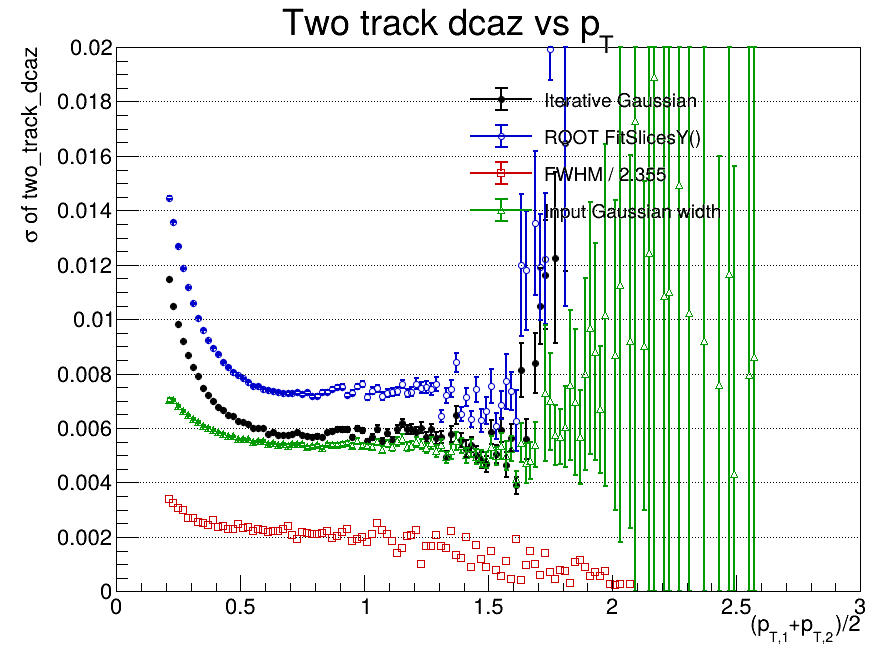

Source data for this figure (header and first rows):
x_low, x_high, x_center, entries, iterative_mean, iterative_mean_error, iterative_sigma, iterative_sigma_error, iterative_chi2_ndf, iterative_iterations, iterative_fit_status, fitslicesy_sigma, fitslicesy_sigma_error, fwhm, fwhm_sigma, input_gaussian_width, input_gaussian_width_error
0, 0.02, 0.01, 0, nan, nan, nan, nan, nan, 0, -1, 0, 0, nan, nan, 0, 0
0.02, 0.04, 0.03, 0, nan, nan, nan, nan, nan, 0, -1, 0, 0, nan, nan, 0, 0
0.04, 0.06, 0.05, 0, nan, nan, nan, nan, nan, 0, -1, 0, 0, nan, nan, 0, 0
0.06, 0.08, 0.07, 0, nan, nan, nan, nan, nan, 0, -1, 0, 0, nan, nan, 0, 0
0.08, 0.1, 0.09, 0, nan, nan, nan, nan, nan, 0, -1, 0, 0, nan, nan, 0, 0
0.1, 0.12, 0.11, 0, nan, nan, nan, nan, nan, 0, -1, 0, 0, nan, nan, 0, 0
0.12, 0.14, 0.13, 0, nan, nan, nan, nan, nan, 0, -1, 0, 0, nan, nan, 0, 0
0.14, 0.16, 0.15, 0, nan, nan, nan, nan, nan, 0, -1, 0, 0, nan, nan, 0, 0
0.16, 0.18, 0.17, 0, nan, nan, nan, nan, nan, 0, -1, 0, 0, nan, nan, 0, 0
0.18, 0.2, 0.19, 0, nan, nan, nan, nan, nan, 0, -1, 0, 0, nan, nan, 0, 0
0.2, 0.22, 0.21, 110841, -8.65143600554e-05, 4.41144341114e-05, 0.01147, 5.08661791196e-05, 41.38, 7, 0, 0.01446, 5.59842822789e-05, 0.007981, 0.003389, 0.007034, 6.05179051815e-05
0.22, 0.24, 0.23, 301158, -1.50337374246e-05, 2.46317829325e-05, 0.01049, 2.82586783008e-05, 108.9, 7, 0, 0.01359, 3.30062206284e-05, 0.007639, 0.003244, 0.007019, 3.55720617615e-05
0.24, 0.26, 0.25, 410695, -0.0001003, 1.97755454198e-05, 0.009839, 2.26312288139e-05, 158.6, 7, 0, 0.0127, 2.64741444846e-05, 0.007206, 0.00306, 0.006812, 2.76298742105e-05
0.26, 0.28, 0.27, 444057, -4.53799818953e-05, 1.77847192273e-05, 0.009197, 2.03920390618e-05, 188.4, 7, 0, 0.01187, 2.39080212439e-05, 0.007028, 0.002984, 0.006633, 2.45368341807e-05
0.28, 0.3, 0.29, 438987, -4.07691611025e-06, 1.68664514619e-05, 0.008681, 1.93602366052e-05, 202.3, 6, 0, 0.01117, 2.24558065121e-05, 0.006352, 0.002697, 0.006469, 2.27764478513e-05
0.3, 0.32, 0.31, 417964, -3.95877127979e-05, 1.6436716861e-05, 0.008226, 1.88953902037e-05, 206.9, 6, 0, 0.01058, 2.1586978918e-05, 0.00634, 0.002692, 0.006336, 2.19943258741e-05
0.32, 0.34, 0.33, 386756, -4.08842048412e-05, 1.6282705644e-05, 0.007902, 1.8633408632e-05, 196.5, 6, 0, 0.01005, 2.11549213242e-05, 0.006033, 0.002562, 0.006225, 2.14885072526e-05
0.34, 0.36, 0.35, 354871, 4.73181082619e-06, 1.6231870554e-05, 0.007484, 1.87208593183e-05, 192, 6, 0, 0.009614, 2.10971239142e-05, 0.005923, 0.002515, 0.006077, 2.10200877757e-05
0.36, 0.38, 0.37, 323529, -1.12396124477e-05, 1.63936142052e-05, 0.007228, 1.88457120815e-05, 181.5, 6, 0, 0.00922, 2.12025135285e-05, 0.005766, 0.002449, 0.006008, 2.12543098116e-05
0.38, 0.4, 0.39, 293759, 1.42691541667e-05, 1.66744114776e-05, 0.006998, 1.91788250342e-05, 160.6, 6, 0, 0.008953, 2.14711895608e-05, 0.006177, 0.002623, 0.005917, 2.11697396202e-05
0.4, 0.42, 0.41, 265393, -3.73032389855e-05, 1.70798289545e-05, 0.006779, 1.9724333841e-05, 156.1, 7, 0, 0.008722, 2.20598139352e-05, 0.005575, 0.002367, 0.005838, 2.15930537555e-05
0.42, 0.44, 0.43, 237775, -1.76351986119e-05, 1.75480604576e-05, 0.006679, 1.99970664397e-05, 141.1, 6, 0, 0.008431, 2.21973480351e-05, 0.005639, 0.002395, 0.005786, 2.21364617528e-05
0.44, 0.46, 0.45, 213407, -1.11206578651e-05, 1.80414300967e-05, 0.006471, 2.06417865033e-05, 129.6, 6, 0, 0.008242, 2.29473282435e-05, 0.005426, 0.002304, 0.005703, 2.22993976433e-05
0.46, 0.48, 0.47, 190027, 3.14847680735e-05, 1.89442325491e-05, 0.006444, 2.16273189392e-05, 118.2, 6, 0, 0.008071, 2.34119593876e-05, 0.005392, 0.00229, 0.005694, 2.36850360633e-05
0.48, 0.5, 0.49, 167588, 1.10628836651e-05, 1.96602537522e-05, 0.006241, 2.27129146804e-05, 105.6, 6, 0, 0.007933, 2.46548219059e-05, 0.005799, 0.002463, 0.00559, 2.40516009372e-05
0.5, 0.52, 0.51, 148322, 7.83082839141e-07, 2.07192625549e-05, 0.006211, 2.3633396875e-05, 93.32, 6, 0, 0.007826, 2.60629228165e-05, 0.005486, 0.00233, 0.005601, 2.54605488131e-05
0.52, 0.54, 0.53, 130991, -1.0692473906e-05, 2.17249107115e-05, 0.006167, 2.4589835862e-05, 82.81, 5, 0, 0.007702, 2.72223733594e-05, 0.005537, 0.002351, 0.005581, 2.67583627207e-05
0.54, 0.56, 0.55, 115656, 2.57656149053e-05, 2.26714335702e-05, 0.005986, 2.61126223057e-05, 79.94, 6, 0, 0.007554, 2.8007119637e-05, 0.005245, 0.002227, 0.005486, 2.75256681337e-05
0.56, 0.58, 0.57, 102356, 5.84168292963e-05, 2.41290442239e-05, 0.005996, 2.76608376195e-05, 68.16, 7, 0, 0.007547, 2.99965825629e-05, 0.005411, 0.002298, 0.005519, 2.96388451251e-05
0.58, 0.6, 0.59, 90248, 6.33793336456e-05, 2.57486481901e-05, 0.006014, 2.94466768657e-05, 60.83, 7, 0, 0.007452, 3.06802628598e-05, 0.005334, 0.002265, 0.005535, 3.14479150336e-05
0.6, 0.62, 0.61, 80057, 4.69260745305e-05, 2.64306311115e-05, 0.005765, 3.03299751978e-05, 56.8, 7, 0, 0.007401, 3.37122515915e-05, 0.005102, 0.002166, 0.005409, 3.18715931252e-05
0.62, 0.64, 0.63, 70613, 0.0001015, 2.82134064427e-05, 0.005842, 3.19576938116e-05, 47.19, 6, 0, 0.007351, 3.50806605769e-05, 0.005248, 0.002229, 0.005465, 3.47001421669e-05
0.64, 0.66, 0.65, 62014, 1.31823965702e-05, 2.98539675733e-05, 0.005755, 3.44926179839e-05, 44, 7, 0, 0.007328, 3.75416876041e-05, 0.005227, 0.00222, 0.005379, 3.5680872994e-05
0.66, 0.68, 0.67, 54742, 7.49508250685e-05, 3.16823984988e-05, 0.00575, 3.63358179161e-05, 38.57, 7, 0, 0.007286, 3.97968570657e-05, 0.005402, 0.002294, 0.005399, 3.82704397206e-05
0.68, 0.7, 0.69, 48674, 1.46198526782e-05, 3.34609534912e-05, 0.005735, 3.85129869576e-05, 33.33, 6, 0, 0.007272, 4.14554461914e-05, 0.00568, 0.002412, 0.005357, 3.96848347796e-05
0.7, 0.72, 0.71, 43337, 1.05409429614e-05, 3.57228697286e-05, 0.005766, 4.12277926324e-05, 32.09, 7, 0, 0.007278, 4.3709888478e-05, 0.004845, 0.002057, 0.005408, 4.33700963864e-05
0.72, 0.74, 0.73, 38075, 9.76865625837e-05, 3.84577026445e-05, 0.005847, 4.447533524e-05, 30.26, 6, 0, 0.007314, 4.61837184062e-05, 0.004542, 0.001929, 0.005411, 4.66752652165e-05
0.74, 0.76, 0.75, 33946, 4.72254309985e-06, 4.02051980166e-05, 0.005751, 4.61388518361e-05, 23.77, 6, 0, 0.007237, 4.89076553077e-05, 0.005108, 0.002169, 0.005403, 4.87364773162e-05
0.76, 0.78, 0.77, 29435, -1.31321832035e-05, 4.26511193916e-05, 0.005692, 4.99829794823e-05, 24.06, 6, 0, 0.007317, 5.37527115782e-05, 0.005013, 0.002129, 0.005295, 5.10359716493e-05
0.78, 0.8, 0.79, 26295, 1.68699158168e-05, 4.47596820589e-05, 0.005684, 5.10317187976e-05, 17.92, 6, 0, 0.007162, 5.56446513199e-05, 0.004948, 0.002101, 0.005324, 5.28940726662e-05
0.8, 0.82, 0.81, 23471, 1.01313766659e-05, 4.79545578301e-05, 0.005723, 5.50007655754e-05, 17.46, 6, 0, 0.007178, 5.89682515494e-05, 0.00499, 0.002119, 0.005361, 5.73728422319e-05
0.82, 0.84, 0.83, 20895, 1.35984845975e-05, 5.02338978311e-05, 0.005667, 5.79777508447e-05, 15.66, 6, 0, 0.007318, 6.4326746809e-05, 0.005054, 0.002146, 0.005285, 5.91940719304e-05
0.84, 0.86, 0.85, 18542, 7.43995499778e-05, 5.48892556496e-05, 0.005838, 6.28725740712e-05, 13.74, 6, 0, 0.007327, 6.6909063974e-05, 0.005182, 0.0022, 0.005402, 6.55628635705e-05
0.86, 0.88, 0.87, 16428, -1.86751315474e-05, 5.85595457121e-05, 0.005885, 6.76462408757e-05, 14.02, 6, 0, 0.007419, 7.2525187866e-05, 0.004633, 0.001967, 0.005381, 7.06950389003e-05
0.88, 0.9, 0.89, 14815, 0.0001453, 6.28729235749e-05, 0.005952, 7.44513594799e-05, 13.43, 6, 0, 0.007508, 7.6793768977e-05, 0.004819, 0.002046, 0.00537, 7.57001581722e-05
0.9, 0.92, 0.91, 12966, 2.16054124556e-05, 6.69451242203e-05, 0.005948, 7.7506120242e-05, 9.75, 6, 0, 0.007525, 8.37591399474e-05, 0.005132, 0.002179, 0.005422, 7.92308157118e-05
0.92, 0.94, 0.93, 11677, 0.0001259, 7.01347522587e-05, 0.00595, 8.13423031727e-05, 9.796, 5, 0, 0.007222, 8.09196116977e-05, 0.0054, 0.002293, 0.005447, 8.56641897497e-05
0.94, 0.96, 0.95, 10418, 2.41899490589e-05, 7.1369816846e-05, 0.00567, 8.0292882848e-05, 7.429, 6, 0, 0.007305, 9.30580866535e-05, 0.00434, 0.001843, 0.005357, 8.50223293561e-05
0.96, 0.98, 0.97, 9222, 3.91429779241e-05, 8.06817396458e-05, 0.005985, 9.30531691858e-05, 8.191, 7, 0, 0.007539, 9.83412394563e-05, 0.004499, 0.00191, 0.005528, 0.0001023
0.98, 1, 0.99, 8288, 2.21810914741e-05, 8.38185090567e-05, 0.005916, 9.74075950048e-05, 7.642, 6, 0, 0.00762, 0.00011, 0.004675, 0.001985, 0.005348, 9.72886908139e-05
1, 1.02, 1.01, 7376, -7.90786423654e-05, 8.38176035357e-05, 0.005508, 9.52547091944e-05, 5.669, 7, 0, 0.007148, 0.000112, 0.004306, 0.001828, 0.00533, 0.000102
1.02, 1.04, 1.03, 6689, 6.26223139993e-05, 8.99050760667e-05, 0.005673, 0.0001038, 6.259, 6, 0, 0.007376, 0.0001178, 0.004937, 0.002096, 0.005319, 0.0001102
1.04, 1.06, 1.05, 5831, 0.0001581, 0.0001011, 0.005982, 0.000117, 4.644, 6, 0, 0.007461, 0.0001201, 0.005903, 0.002507, 0.005486, 0.000125
1.06, 1.08, 1.07, 5304, 0.00023, 9.79521734029e-05, 0.005517, 0.0001127, 5.057, 5, 0, 0.007174, 0.0001331, 0.005284, 0.002244, 0.005211, 0.0001159
1.08, 1.1, 1.09, 4633, 0.0001093, 0.0001109, 0.005827, 0.0001244, 3.66, 6, 0, 0.007283, 0.0001381, 0.004969, 0.00211, 0.005441, 0.0001325
1.1, 1.12, 1.11, 4199, 0.0001745, 0.0001123, 0.005564, 0.0001248, 4.35, 6, 0, 0.007319, 0.0001476, 0.004394, 0.001866, 0.005294, 0.0001296
1.12, 1.14, 1.13, 3703, 0.000112, 0.000127, 0.005964, 0.0001452, 3.779, 6, 0, 0.007356, 0.0001469, 0.003279, 0.001393, 0.005517, 0.0001578
1.14, 1.16, 1.15, 3406, 9.90942053603e-05, 0.0001369, 0.006186, 0.0001558, 3.944, 6, 0, 0.007617, 0.0001513, 0.003727, 0.001583, 0.005592, 0.0001715
1.16, 1.18, 1.17, 3067, 1.70560699984e-05, 0.0001382, 0.005954, 0.000166, 3.153, 5, 0, 0.007287, 0.0001597, 0.00475, 0.002017, 0.005317, 0.0001612
1.18, 1.2, 1.19, 2805, 5.46883024712e-06, 0.0001463, 0.005971, 0.0001752, 3.296, 6, 0, 0.007342, 0.0001707, 0.004878, 0.002072, 0.00535, 0.0001733
... 90 more rows
